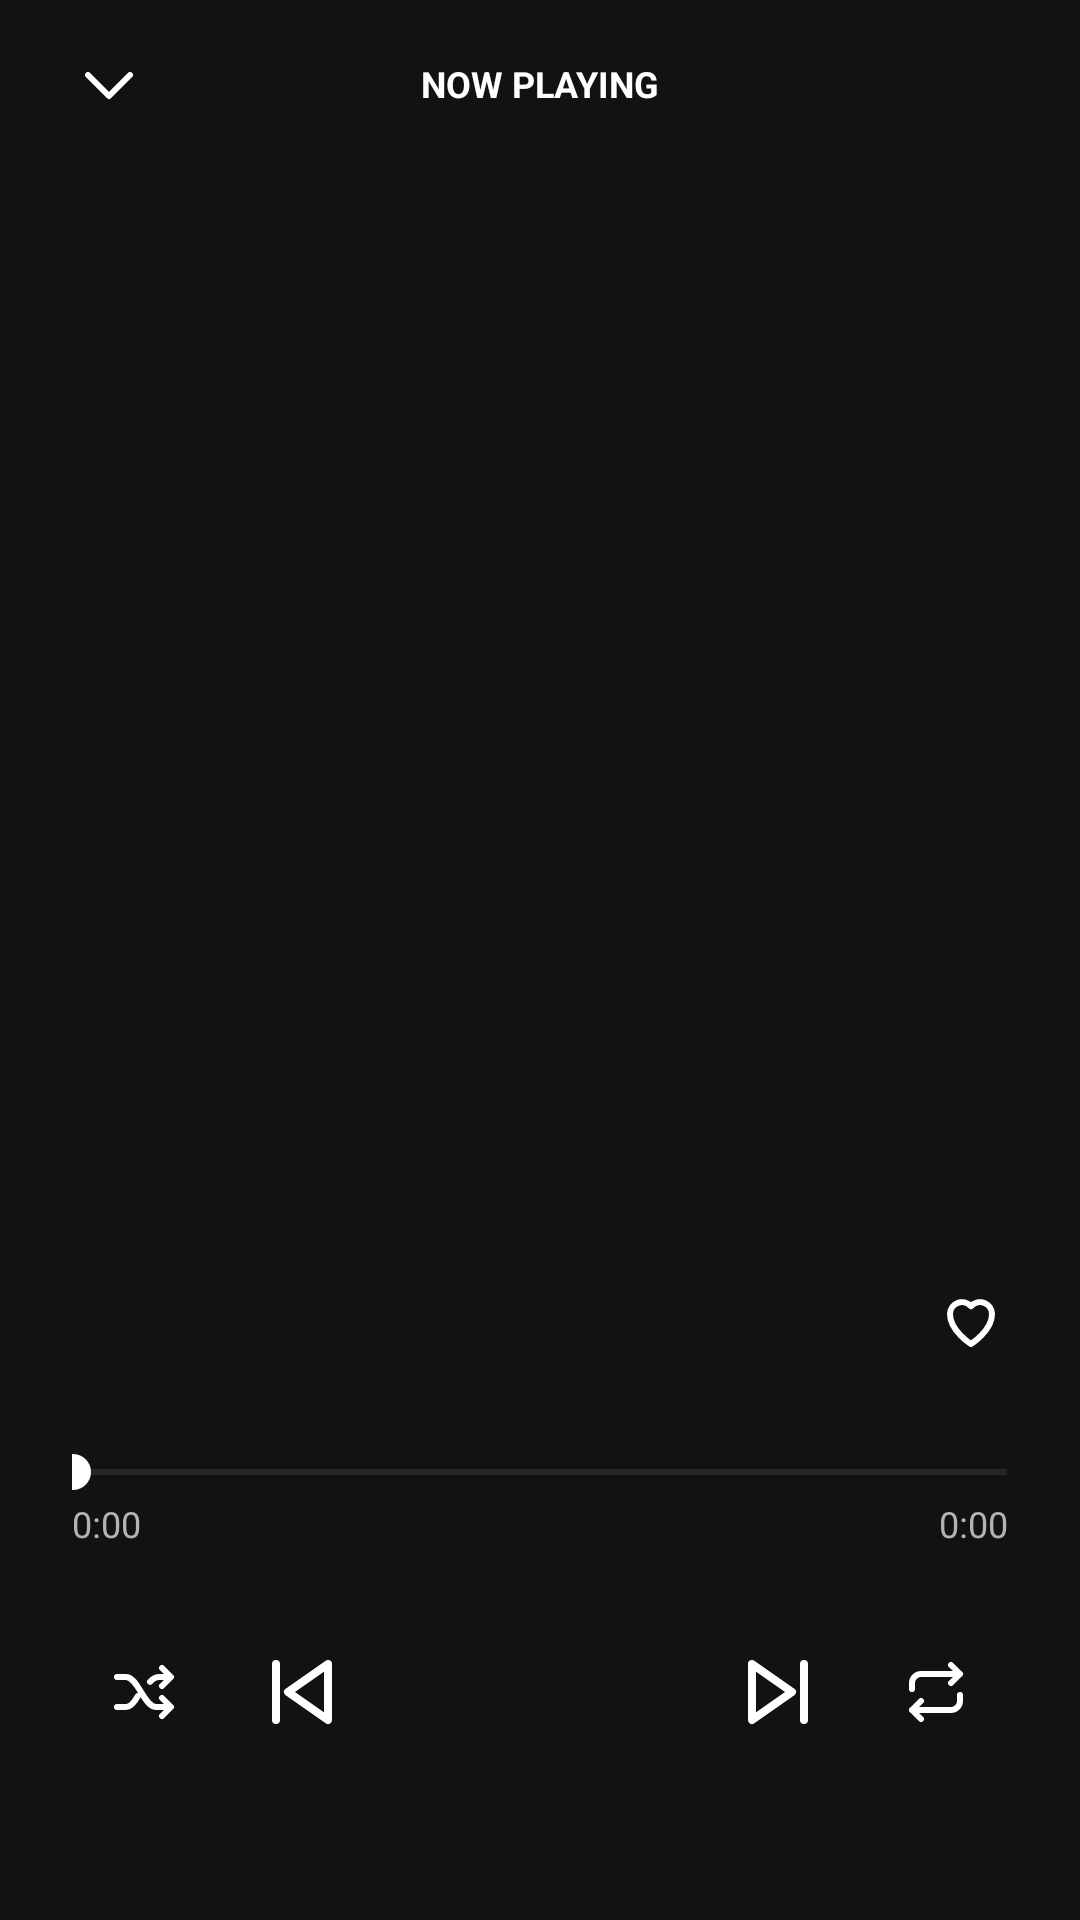

Reconstruct the res/layout file that produces this screen, plus the resources it refers to.
<!-- AndroidManifest.xml: application theme AppTheme -->
<!-- res/layout/activity_now_playing.xml -->
<?xml version="1.0" encoding="utf-8"?>
<LinearLayout xmlns:android="http://schemas.android.com/apk/res/android"
    android:id="@+id/np_root"
    android:layout_width="match_parent"
    android:layout_height="match_parent"
    android:orientation="vertical"
    android:paddingStart="24dp"
    android:paddingEnd="24dp">

    <LinearLayout
        android:layout_width="match_parent"
        android:layout_height="56dp"
        android:layout_marginStart="-12dp"
        android:layout_marginEnd="-12dp"
        android:gravity="center_vertical"
        android:orientation="horizontal">

        <ImageButton
            android:id="@+id/np_close"
            style="@style/IconButton"
            android:contentDescription="@string/close"
            android:src="@drawable/ic_down" />

        <TextView
            android:layout_width="0dp"
            android:layout_height="wrap_content"
            android:layout_weight="1"
            android:gravity="center"
            android:text="@string/now_playing"
            android:textAllCaps="true"
            android:textColor="@color/text"
            android:textSize="12sp"
            android:textStyle="bold" />

        <View
            android:layout_width="48dp"
            android:layout_height="48dp" />
    </LinearLayout>

    <FrameLayout
        android:id="@+id/np_cover_frame"
        android:layout_width="match_parent"
        android:layout_height="0dp"
        android:layout_marginTop="16dp"
        android:layout_weight="1">

        <ImageView
            android:id="@+id/np_cover"
            android:layout_width="match_parent"
            android:layout_height="match_parent"
            android:layout_gravity="center"
            android:elevation="12dp"
            android:importantForAccessibility="no"
            android:scaleType="centerCrop" />
    </FrameLayout>

    <LinearLayout
        android:layout_width="match_parent"
        android:layout_height="wrap_content"
        android:layout_marginTop="24dp"
        android:gravity="center_vertical"
        android:orientation="horizontal">

        <LinearLayout
            android:layout_width="0dp"
            android:layout_height="wrap_content"
            android:layout_weight="1"
            android:orientation="vertical">

            <TextView
                android:id="@+id/np_title"
                android:layout_width="match_parent"
                android:layout_height="wrap_content"
                android:ellipsize="marquee"
                android:marqueeRepeatLimit="marquee_forever"
                android:singleLine="true"
                android:textColor="@color/text"
                android:textSize="22sp"
                android:textStyle="bold" />

            <TextView
                android:id="@+id/np_artist"
                android:layout_width="match_parent"
                android:layout_height="wrap_content"
                android:ellipsize="end"
                android:singleLine="true"
                android:textColor="@color/muted"
                android:textSize="16sp" />
        </LinearLayout>

        <ImageButton
            android:id="@+id/np_like"
            style="@style/IconButton"
            android:layout_marginEnd="-12dp"
            android:contentDescription="@string/like"
            android:src="@drawable/ic_heart_outline" />
    </LinearLayout>

    <SeekBar
        android:id="@+id/np_seek"
        android:layout_width="match_parent"
        android:layout_height="wrap_content"
        android:layout_marginStart="-16dp"
        android:layout_marginTop="16dp"
        android:layout_marginEnd="-16dp"
        android:max="1000"
        android:progressBackgroundTint="#FF535353"
        android:progressTint="@color/text"
        android:thumbTint="@color/text" />

    <LinearLayout
        android:layout_width="match_parent"
        android:layout_height="wrap_content"
        android:orientation="horizontal">

        <TextView
            android:id="@+id/np_position"
            android:layout_width="wrap_content"
            android:layout_height="wrap_content"
            android:text="0:00"
            android:textColor="@color/muted"
            android:textSize="12sp" />

        <View
            android:layout_width="0dp"
            android:layout_height="0dp"
            android:layout_weight="1" />

        <TextView
            android:id="@+id/np_duration"
            android:layout_width="wrap_content"
            android:layout_height="wrap_content"
            android:text="0:00"
            android:textColor="@color/muted"
            android:textSize="12sp" />
    </LinearLayout>

    <LinearLayout
        android:layout_width="match_parent"
        android:layout_height="wrap_content"
        android:layout_marginTop="12dp"
        android:layout_marginBottom="40dp"
        android:gravity="center"
        android:orientation="horizontal">

        <ImageButton
            android:id="@+id/np_shuffle"
            style="@style/IconButton"
            android:contentDescription="@string/shuffle"
            android:src="@drawable/ic_shuffle" />

        <View android:layout_width="0dp" android:layout_height="0dp" android:layout_weight="1" />

        <ImageButton
            android:id="@+id/np_prev"
            style="@style/IconButton"
            android:layout_width="56dp"
            android:layout_height="56dp"
            android:contentDescription="@string/previous"
            android:src="@drawable/ic_prev" />

        <ImageButton
            android:id="@+id/np_play"
            android:layout_width="72dp"
            android:layout_height="72dp"
            android:layout_marginStart="16dp"
            android:layout_marginEnd="16dp"
            android:background="@drawable/bg_play_white"
            android:contentDescription="@string/play"
            android:padding="22dp"
            android:scaleType="fitCenter"
            android:src="@drawable/ic_play"
            android:tint="@color/bg" />

        <ImageButton
            android:id="@+id/np_next"
            style="@style/IconButton"
            android:layout_width="56dp"
            android:layout_height="56dp"
            android:contentDescription="@string/next"
            android:src="@drawable/ic_next" />

        <View android:layout_width="0dp" android:layout_height="0dp" android:layout_weight="1" />

        <ImageButton
            android:id="@+id/np_repeat"
            style="@style/IconButton"
            android:contentDescription="@string/repeat"
            android:src="@drawable/ic_repeat" />
    </LinearLayout>
</LinearLayout>
<!-- resources referenced by this layout -->
<resources>
  <color name="bg">#FF000000</color>
  <color name="muted">#FFB3B3B3</color>
  <color name="text">#FFFFFFFF</color>
  <!-- drawable ic_down (drawable) -->
  <?xml version="1.0" encoding="utf-8"?>
  <vector xmlns:android="http://schemas.android.com/apk/res/android"
      android:width="24dp" android:height="24dp" android:viewportWidth="24" android:viewportHeight="24">
      <path android:pathData="M5,9l7,7 7,-7" android:strokeColor="#FFFFFFFF" android:strokeWidth="2" android:strokeLineCap="round" android:strokeLineJoin="round" />
  </vector>
  <!-- drawable ic_heart_outline (drawable) -->
  <?xml version="1.0" encoding="utf-8"?>
  <vector xmlns:android="http://schemas.android.com/apk/res/android"
      android:width="24dp" android:height="24dp" android:viewportWidth="24" android:viewportHeight="24">
      <path android:pathData="M12,20s-7,-4.4 -7,-10a4,4 0,0 1,7 -2.6A4,4 0,0 1,19 10c0,5.6 -7,10 -7,10z" android:strokeColor="#FFFFFFFF" android:strokeWidth="2" android:strokeLineCap="round" android:strokeLineJoin="round" />
  </vector>
  <!-- drawable ic_next (drawable) -->
  <?xml version="1.0" encoding="utf-8"?>
  <vector xmlns:android="http://schemas.android.com/apk/res/android"
      android:width="24dp" android:height="24dp" android:viewportWidth="24" android:viewportHeight="24">
      <path android:pathData="M18,5v14M5,5 L15,12 5,19z" android:strokeColor="#FFFFFFFF" android:strokeWidth="2" android:strokeLineCap="round" android:strokeLineJoin="round" />
  </vector>
  <!-- drawable ic_prev (drawable) -->
  <?xml version="1.0" encoding="utf-8"?>
  <vector xmlns:android="http://schemas.android.com/apk/res/android"
      android:width="24dp" android:height="24dp" android:viewportWidth="24" android:viewportHeight="24">
      <path android:pathData="M6,5v14M19,5 L9,12 19,19z" android:strokeColor="#FFFFFFFF" android:strokeWidth="2" android:strokeLineCap="round" android:strokeLineJoin="round" />
  </vector>
  <!-- drawable ic_repeat (drawable) -->
  <?xml version="1.0" encoding="utf-8"?>
  <vector xmlns:android="http://schemas.android.com/apk/res/android"
      android:width="24dp" android:height="24dp" android:viewportWidth="24" android:viewportHeight="24">
      <path android:pathData="M17,3l3,3 -3,3M4,11V9a3,3 0,0 1,3 -3h13M7,21l-3,-3 3,-3M20,13v2a3,3 0,0 1,-3 3H4" android:strokeColor="#FFFFFFFF" android:strokeWidth="2" android:strokeLineCap="round" android:strokeLineJoin="round" />
  </vector>
  <!-- drawable ic_shuffle (drawable) -->
  <?xml version="1.0" encoding="utf-8"?>
  <vector xmlns:android="http://schemas.android.com/apk/res/android"
      android:width="24dp" android:height="24dp" android:viewportWidth="24" android:viewportHeight="24">
      <path android:pathData="M3,7h3c4,0 6,10 10,10h4M3,17h3c1.6,0 2.8,-1.6 3.9,-3.6M14,8.6C14.9,7.6 15.8,7 17,7h3M18,4l3,3 -3,3M18,14l3,3 -3,3" android:strokeColor="#FFFFFFFF" android:strokeWidth="2" android:strokeLineCap="round" android:strokeLineJoin="round" />
  </vector>
  <string name="close">Close</string>
  <string name="like">Like</string>
  <string name="next">Next</string>
  <string name="now_playing">Now playing</string>
  <string name="play">Play</string>
  <string name="previous">Previous</string>
  <string name="repeat">Repeat</string>
  <string name="shuffle">Shuffle</string>
  <style name="IconButton">
          <item name="android:layout_width">48dp</item>
          <item name="android:layout_height">48dp</item>
          <item name="android:padding">12dp</item>
          <item name="android:scaleType">fitCenter</item>
          <item name="android:background">?android:attr/selectableItemBackgroundBorderless</item>
          <item name="android:tint">@color/text</item>
      </style>
  <color name="panel">#FF121212</color>
  <color name="accent">#FF1ED760</color>
</resources>
